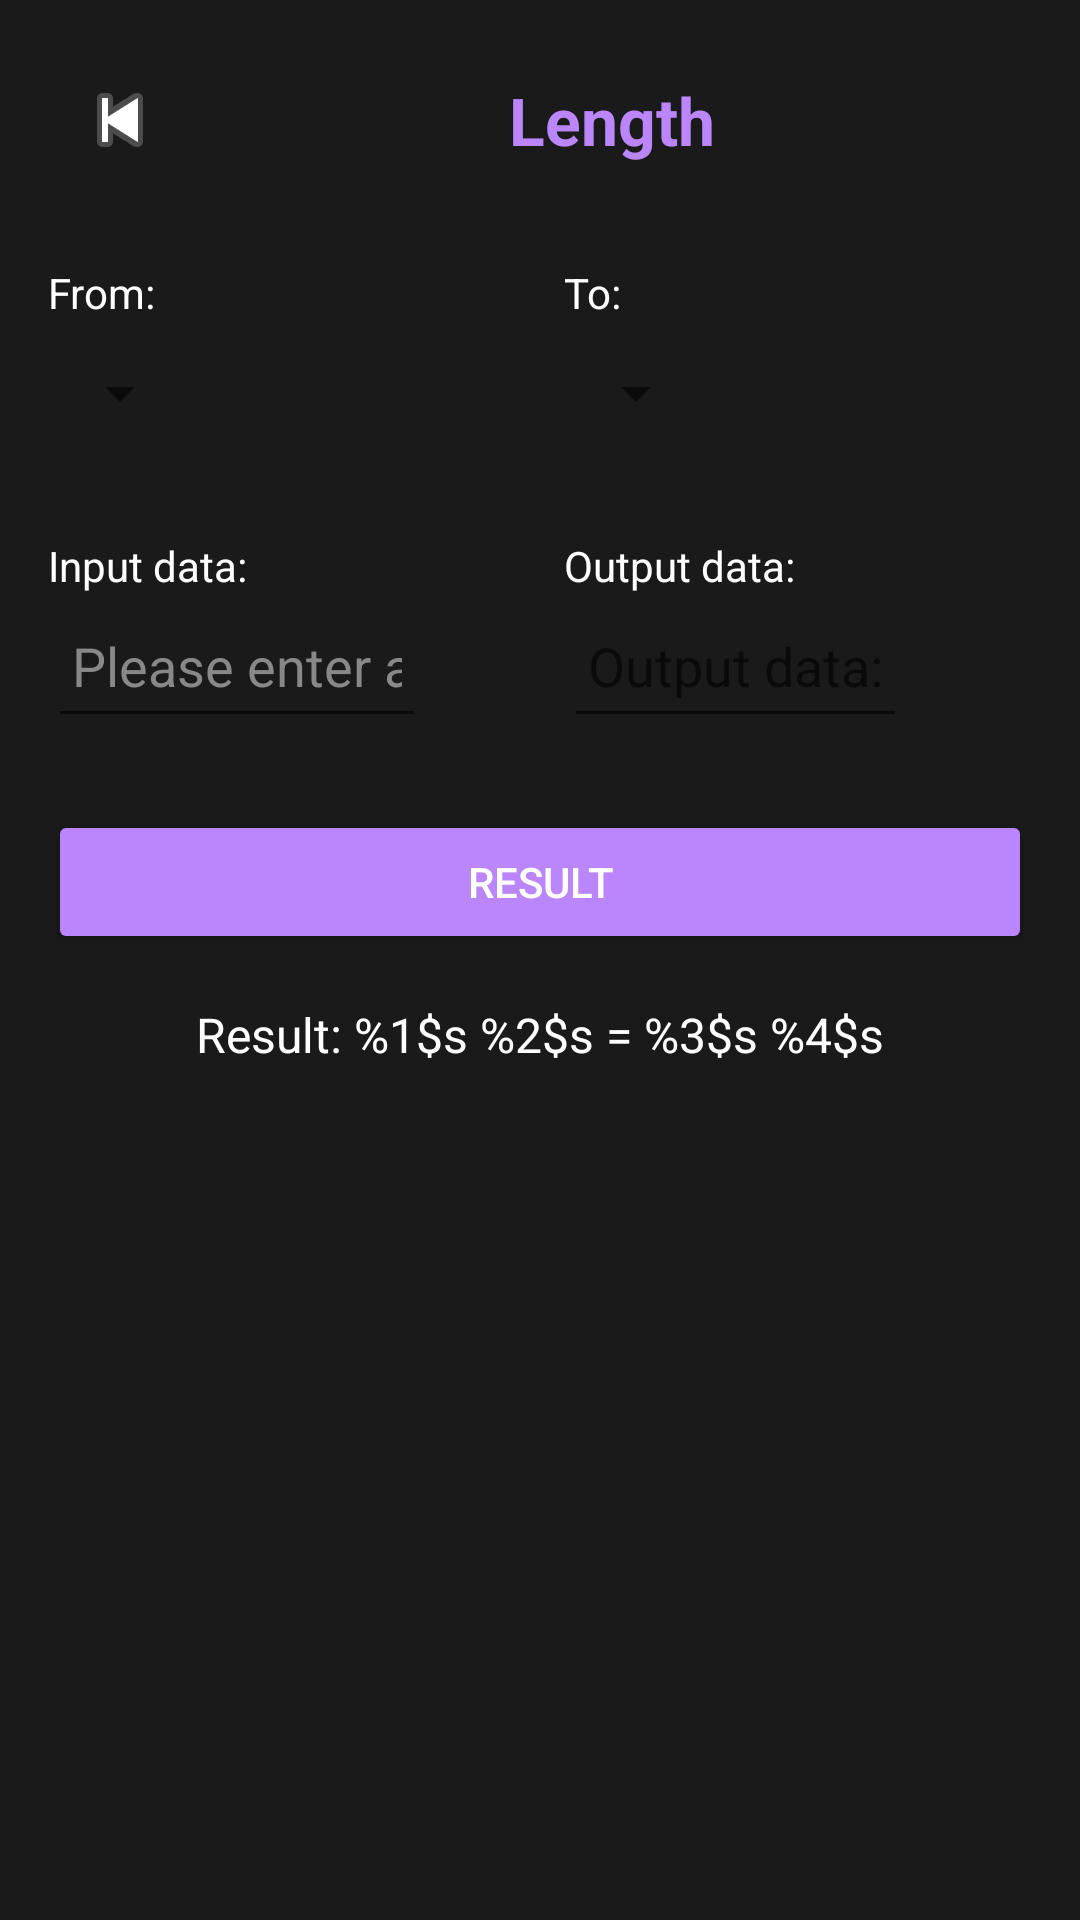

The Android layout XML behind this screen, and the referenced resources:
<!-- AndroidManifest.xml: application theme Theme.UnitConverter -->
<!-- res/layout/activity_converter.xml -->
<?xml version="1.0" encoding="utf-8"?>
<androidx.constraintlayout.widget.ConstraintLayout xmlns:android="http://schemas.android.com/apk/res/android"
    xmlns:app="http://schemas.android.com/apk/res-auto"
    xmlns:tools="http://schemas.android.com/tools"
    android:id="@+id/main"
    android:layout_width="match_parent"
    android:layout_height="match_parent"
    android:background="#1A1A1A"
    tools:context=".ConverterActivity"
    android:padding="16dp">

        
        <ImageButton
            android:id="@+id/btnBack"
            android:layout_width="48dp"
            android:layout_height="48dp"
            android:src="@android:drawable/ic_media_previous"
            android:contentDescription="@string/back_button"
            android:background="?attr/selectableItemBackgroundBorderless"
            app:layout_constraintTop_toTopOf="parent"
            app:layout_constraintStart_toStartOf="parent"/>

        
        <TextView
            android:id="@+id/tvCategory"
            android:layout_width="0dp"
            android:layout_height="wrap_content"
            android:text="@string/length"
            android:textSize="22sp"
            android:textStyle="bold"
            android:textColor="#BB86FC"
            android:gravity="center"
            app:layout_constraintTop_toTopOf="parent"
            app:layout_constraintStart_toEndOf="@id/btnBack"
            app:layout_constraintEnd_toEndOf="parent"
            app:layout_constraintBottom_toBottomOf="@id/btnBack"/>

        
        <LinearLayout
            android:id="@+id/layoutFromTo"
            android:layout_width="0dp"
            android:layout_height="wrap_content"
            android:orientation="horizontal"
            android:weightSum="2"
            app:layout_constraintTop_toBottomOf="@id/btnBack"
            app:layout_constraintStart_toStartOf="parent"
            app:layout_constraintEnd_toEndOf="parent"
            android:layout_marginTop="24dp">

                
                <LinearLayout
                    android:layout_width="0dp"
                    android:layout_height="wrap_content"
                    android:layout_weight="1"
                    android:orientation="vertical">
                        <TextView
                            android:id="@+id/tvFromLabel"
                            android:layout_width="wrap_content"
                            android:layout_height="wrap_content"
                            android:text="@string/from"
                            android:textColor="#FFFFFF"/>
                        <Spinner
                            android:id="@+id/spFrom"
                            android:layout_width="48dp"
                            android:layout_height="48dp"/>
                </LinearLayout>

                
                <Space
                    android:layout_width="16dp"
                    android:layout_height="wrap_content"/>

                
                <LinearLayout
                    android:layout_width="0dp"
                    android:layout_height="wrap_content"
                    android:layout_weight="1"
                    android:orientation="vertical">
                        <TextView
                            android:id="@+id/tvToLabel"
                            android:layout_width="wrap_content"
                            android:layout_height="wrap_content"
                            android:text="@string/to"
                            android:textColor="#FFFFFF"/>
                        <Spinner
                            android:id="@+id/spTo"
                            android:layout_width="48dp"
                            android:layout_height="48dp"/>
                </LinearLayout>
        </LinearLayout>

        
        <LinearLayout
            android:id="@+id/layoutInputOutput"
            android:layout_width="0dp"
            android:layout_height="wrap_content"
            android:orientation="horizontal"
            android:weightSum="2"
            app:layout_constraintTop_toBottomOf="@id/layoutFromTo"
            app:layout_constraintStart_toStartOf="parent"
            app:layout_constraintEnd_toEndOf="parent"
            android:layout_marginTop="24dp">

                
                <LinearLayout
                    android:layout_width="0dp"
                    android:layout_height="wrap_content"
                    android:layout_weight="1"
                    android:orientation="vertical">
                        <TextView
                            android:id="@+id/tvInputLabel"
                            android:layout_width="wrap_content"
                            android:layout_height="wrap_content"
                            android:text="@string/input_data"
                            android:textColor="#FFFFFF"/>

                        <EditText
                            android:id="@+id/etInput"
                            android:layout_width="126dp"
                            android:layout_height="48dp"
                            android:hint="@string/enter_value"
                            android:autofillHints="none"
                            android:inputType="numberDecimal"
                            android:padding="8dp"
                            android:textColor="#FFFFFF"
                            android:textColorHint="#888888" />
                </LinearLayout>

                
                <Space
                    android:layout_width="16dp"
                    android:layout_height="wrap_content"/>

                
                <LinearLayout
                    android:layout_width="0dp"
                    android:layout_height="wrap_content"
                    android:layout_weight="1"
                    android:orientation="vertical">
                        <TextView
                            android:id="@+id/tvOutputLabel"
                            android:layout_width="wrap_content"
                            android:layout_height="wrap_content"
                            android:text="@string/output_data"
                            android:textColor="#FFFFFF"/>

                        <EditText
                            android:id="@+id/etOutput"
                            android:layout_width="wrap_content"
                            android:layout_height="48dp"
                            android:focusable="false"
                            android:hint="@string/output_data"
                            android:inputType="numberDecimal"
                            android:autofillHints="none"
                            android:padding="8dp"
                            android:textColor="#FFFFFF" />
                </LinearLayout>
        </LinearLayout>

        
        <Button
            android:id="@+id/btnConvert"
            android:layout_width="0dp"
            android:layout_height="wrap_content"
            android:text="@string/result"
            android:backgroundTint="#BB86FC"
            android:textColor="#FFFFFF"
            app:layout_constraintTop_toBottomOf="@id/layoutInputOutput"
            app:layout_constraintStart_toStartOf="parent"
            app:layout_constraintEnd_toEndOf="parent"
            android:layout_marginTop="24dp"/>

        
        <TextView
            android:id="@+id/tvResult"
            android:layout_width="0dp"
            android:layout_height="wrap_content"
            android:text="@string/result_format"
            android:textColor="#FFFFFF"
            android:textSize="16sp"
            android:gravity="center"
            app:layout_constraintTop_toBottomOf="@id/btnConvert"
            app:layout_constraintStart_toStartOf="parent"
            app:layout_constraintEnd_toEndOf="parent"
            android:layout_marginTop="16dp"/>

</androidx.constraintlayout.widget.ConstraintLayout>
<!-- resources referenced by this layout -->
<resources>
  <string name="back_button">Back</string>
  <string name="enter_value">Please enter a value</string>
  <string name="from">From:</string>
  <string name="input_data">Input data:</string>
  <string name="length">Length</string>
  <string name="output_data">Output data:</string>
  <string name="result">Result</string>
  <string name="result_format">Result: %1$s %2$s = %3$s %4$s</string>
  <string name="to">To:</string>
  <style name="Theme.UnitConverter" parent="android:Theme.Material.Light.NoActionBar" />
</resources>
